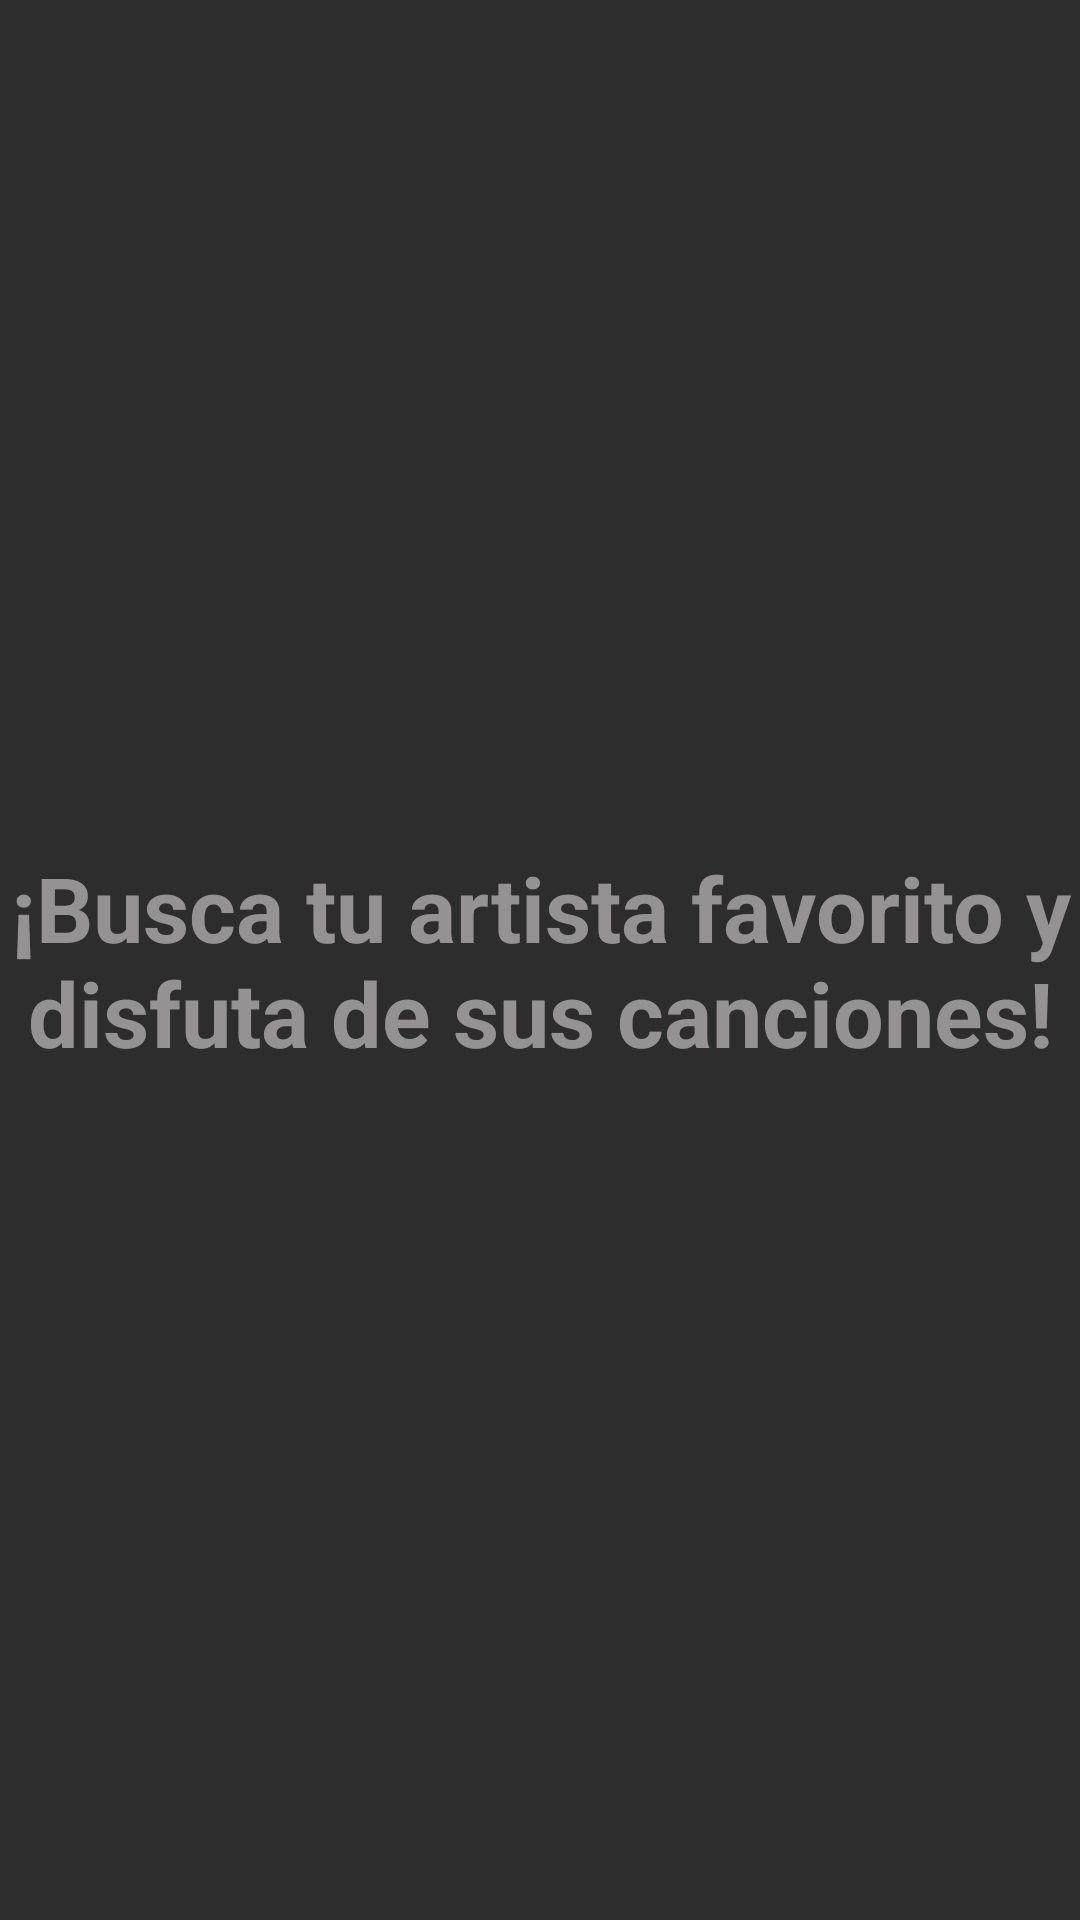

Layout XML and referenced resources for this Android screen:
<!-- AndroidManifest.xml: application theme AppTheme -->
<!-- res/layout/activity_home.xml -->
<?xml version="1.0" encoding="utf-8"?>
<LinearLayout xmlns:android="http://schemas.android.com/apk/res/android"
    xmlns:app="http://schemas.android.com/apk/res-auto"
    xmlns:tools="http://schemas.android.com/tools"
    android:layout_width="match_parent"
    android:layout_height="match_parent"
    android:orientation="vertical"
    tools:context="com.test.santiago.condorlabs.view.activities.HomeActivity"
    android:background="@color/backgroundSearch">

    <LinearLayout
        android:gravity="center"
        android:id="@+id/lyNoSearch"
        android:orientation="vertical"
        android:layout_width="match_parent"
        android:layout_height="match_parent">

        <TextView
            android:gravity="center"
            android:textStyle="bold"
            android:layout_gravity="center"
            android:textSize="30sp"
            android:textColor="@color/gray"
            android:text="@string/non_seaarch_artist"
            android:layout_width="wrap_content"
            android:layout_height="wrap_content" />
    </LinearLayout>

    <LinearLayout
        android:visibility="gone"
        android:gravity="center"
        android:id="@+id/lyNoResult"
        android:orientation="vertical"
        android:layout_width="match_parent"
        android:layout_height="match_parent">

        <ImageView
            android:layout_gravity="center"
            android:src="@drawable/error"
            android:layout_width="50dp"
            android:layout_height="50dp" />
        <TextView
            android:id="@+id/tvError"
            android:layout_margin="10dp"
            android:gravity="center"
            android:textStyle="bold"
            android:layout_gravity="center"
            android:textSize="30sp"
            android:textColor="@color/gray"
            android:text="@string/no_result_search"
            android:layout_width="wrap_content"
            android:layout_height="wrap_content" />
    </LinearLayout>

    <LinearLayout
        android:id="@+id/lyContainer"
        android:visibility="gone"
        android:orientation="vertical"
        android:layout_width="match_parent"
        android:layout_height="match_parent">

        <FrameLayout
            android:id="@+id/lyArtistInfo"
            android:layout_width="match_parent"
            android:layout_height="0dp"
            android:layout_weight="0.3"
            android:orientation="vertical">

            <ImageView
                android:id="@+id/ivArtist"
                android:scaleType="fitXY"
                android:layout_width="match_parent"
                android:layout_height="match_parent" />

            <LinearLayout
                android:layout_gravity="bottom"
                android:background="#B3FFFFFF"
                android:orientation="vertical"
                android:layout_width="match_parent"
                android:layout_height="wrap_content">

                <TextView
                    android:layout_marginStart="10dp"
                    android:textStyle="bold"
                    android:textColor="@color/letters"
                    android:id="@+id/tvArtistName"
                    android:layout_width="wrap_content"
                    android:layout_height="wrap_content" />

                <LinearLayout
                    android:layout_marginTop="5dp"
                    android:orientation="horizontal"
                    android:layout_width="match_parent"
                    android:layout_height="wrap_content">

                    <com.daasuu.ahp.AnimateHorizontalProgressBar
                        android:id="@+id/pbPopularity"
                        android:layout_width="0dp"
                        android:layout_weight="0.7"
                        android:layout_height="wrap_content"
                        android:max="100"
                        android:layout_marginEnd="10dp"
                        android:paddingStart="3dp"
                        android:progress="50"
                        app:ahp_backgroundColor="@color/gray"
                        app:ahp_progressColor="@color/spotify" />

                    <LinearLayout
                        android:layout_gravity="end"
                        android:layout_marginEnd="5dp"
                        android:orientation="horizontal"
                        android:layout_width="0dp"
                        android:layout_weight="0.3"
                        android:layout_height="wrap_content">
                        <ImageView
                            android:src="@drawable/followers"
                            android:layout_width="20dp"
                            android:layout_height="20dp" />
                        <TextView
                            android:layout_marginEnd="5dp"
                            android:id="@+id/tvFollowers"
                            android:layout_width="wrap_content"
                            android:layout_height="wrap_content" />
                    </LinearLayout>



                </LinearLayout>
            </LinearLayout>

        </FrameLayout>

        <android.support.v7.widget.RecyclerView
            android:layout_marginEnd="5dp"
            android:layout_marginStart="5dp"
            android:id="@+id/rvAlbums"
            android:layout_width="match_parent"
            android:layout_height="0dp"
            android:layout_weight="0.7">

        </android.support.v7.widget.RecyclerView>

    </LinearLayout>




</LinearLayout>
<!-- resources referenced by this layout -->
<resources>
  <color name="backgroundSearch">#2d2d2d</color>
  <color name="gray">#949292</color>
  <color name="letters">#282828</color>
  <color name="spotify">#82990d</color>
  <string name="no_result_search">No se encontraron resultados asociados.</string>
  <string name="non_seaarch_artist">¡Busca tu artista favorito y disfuta de sus canciones!</string>
  <style name="AppTheme" parent="Theme.AppCompat.Light.DarkActionBar">
          
          <item name="colorPrimary">@color/backgroundAlbum</item>
          <item name="colorPrimaryDark">@color/backgroundAlbum</item>
          <item name="colorAccent">@color/gray</item>
      </style>
  <color name="backgroundAlbum">#1b1b1b</color>
</resources>
